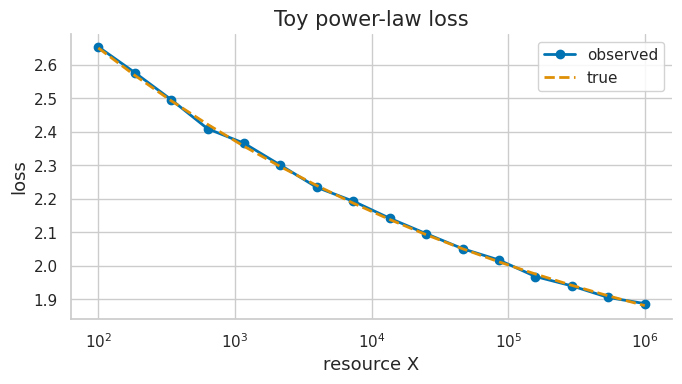
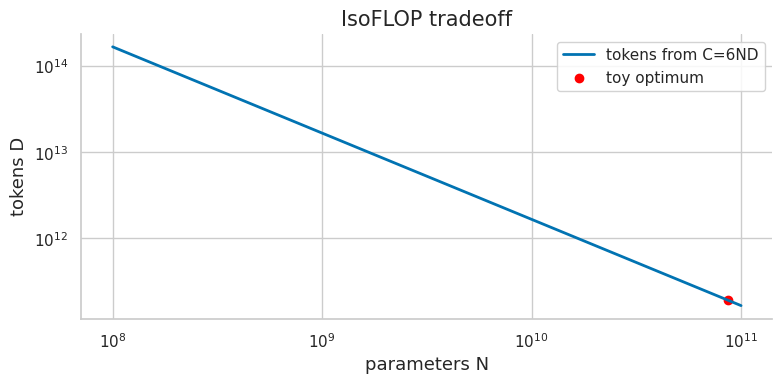
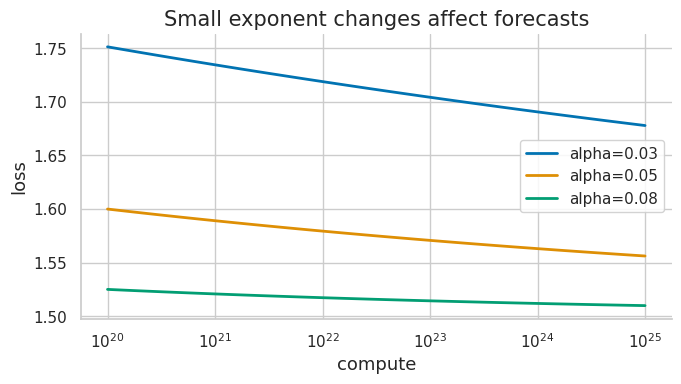
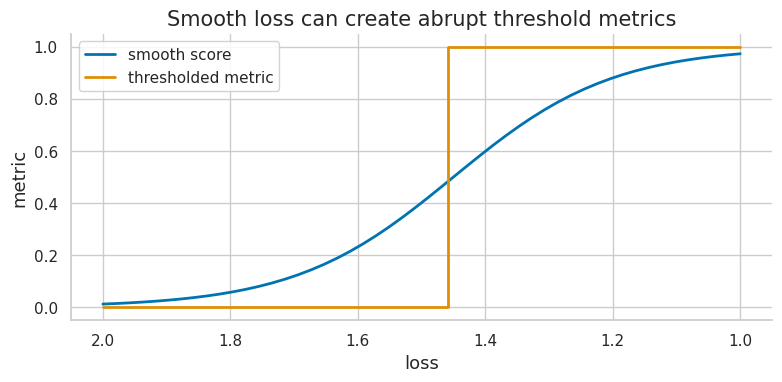

Python code for these plots, in order:
import numpy as np
import matplotlib.pyplot as plt
import matplotlib as mpl

try:
    import seaborn as sns
    sns.set_theme(style="whitegrid", palette="colorblind")
    HAS_SNS = True
except ImportError:
    plt.style.use("seaborn-v0_8-whitegrid")
    HAS_SNS = False

mpl.rcParams.update({
    "figure.figsize":    (10, 6),
    "figure.dpi":         120,
    "font.size":           13,
    "axes.titlesize":      15,
    "axes.labelsize":      13,
    "xtick.labelsize":     11,
    "ytick.labelsize":     11,
    "legend.fontsize":     11,
    "legend.framealpha":   0.85,
    "lines.linewidth":      2.0,
    "axes.spines.top":     False,
    "axes.spines.right":   False,
    "savefig.bbox":       "tight",
    "savefig.dpi":         150,
})
np.random.seed(42)
print("Plot setup complete.")

rng = np.random.default_rng(1)
X = np.logspace(2, 6, 16)
L_inf = 1.5
A = 2.0
alpha = 0.12
loss_clean = L_inf + A * X ** (-alpha)
loss = loss_clean + rng.normal(0, 0.01, size=X.shape)

fig, ax = plt.subplots(figsize=(7, 4))
ax.plot(X, loss, "o-", label="observed")
ax.plot(X, loss_clean, "--", label="true")
ax.set_xscale("log")
ax.set_title("Toy power-law loss")
ax.set_xlabel("resource X")
ax.set_ylabel("loss")
ax.legend()
fig.tight_layout()
plt.show()
print("first and last loss:", loss[0], loss[-1])

excess = loss - L_inf
coef = np.polyfit(np.log(X), np.log(excess), deg=1)
alpha_hat = -coef[0]
A_hat = np.exp(coef[1])
pred = L_inf + A_hat * X ** (-alpha_hat)
print("alpha_hat:", alpha_hat)
print("A_hat:", A_hat)
print("mean abs residual:", np.mean(np.abs(loss - pred)))

N = 7e9
D = 300e9
C = 6 * N * D
print("parameters:", f"{N:.2e}")
print("tokens:", f"{D:.2e}")
print("approx FLOPs:", f"{C:.3e}")

C_budget = 1e23
N_grid = np.logspace(8, 11, 100)
D_grid = C_budget / (6 * N_grid)
loss_proxy = 1.6 + 1.2 * (N_grid / 1e9) ** -0.08 + 0.9 * (D_grid / 1e10) ** -0.10
best = np.argmin(loss_proxy)

fig, ax1 = plt.subplots(figsize=(8, 4))
ax1.plot(N_grid, D_grid, label="tokens from C=6ND")
ax1.set_xscale("log")
ax1.set_yscale("log")
ax1.set_xlabel("parameters N")
ax1.set_ylabel("tokens D")
ax1.set_title("IsoFLOP tradeoff")
ax1.scatter([N_grid[best]], [D_grid[best]], color="red", label="toy optimum")
ax1.legend()
fig.tight_layout()
plt.show()
print("best N:", f"{N_grid[best]:.3e}")
print("best D:", f"{D_grid[best]:.3e}")
print("tokens per parameter:", D_grid[best] / N_grid[best])

def toy_loss(N, D):
    return 1.55 + 0.7 * (N / 1e9) ** -0.09 + 0.8 * (D / 1e10) ** -0.11

budgets = np.logspace(21, 24, 8)
best_rows = []
for Cb in budgets:
    N_try = np.logspace(7, 12, 400)
    D_try = Cb / (6 * N_try)
    losses = toy_loss(N_try, D_try)
    idx = np.argmin(losses)
    best_rows.append((Cb, N_try[idx], D_try[idx], losses[idx]))
    print(f"C={Cb:.1e} N*={N_try[idx]:.2e} D*={D_try[idx]:.2e} loss={losses[idx]:.3f}")

models = {
    "small_long": (7e9, 300e9),
    "big_short": (70e9, 300e9),
    "big_long": (70e9, 1400e9),
}
target_ratio = 20
for name, (N, D) in models.items():
    ratio = D / N
    print(f"{name:>10s}: tokens/param={ratio:.1f}, under target={ratio < target_ratio}")

C = np.logspace(20, 25, 80)
alphas = [0.03, 0.05, 0.08]
fig, ax = plt.subplots(figsize=(7, 4))
for a in alphas:
    L = 1.5 + 1.0 * C ** (-a)
    ax.plot(C, L, label=f"alpha={a}")
ax.set_xscale("log")
ax.set_title("Small exponent changes affect forecasts")
ax.set_xlabel("compute")
ax.set_ylabel("loss")
ax.legend()
fig.tight_layout()
plt.show()
print("loss spread at largest C:", max(1.5 + C[-1]**(-a) for a in alphas) - min(1.5 + C[-1]**(-a) for a in alphas))

sources = {
    "curated": (100e9, 1.4),
    "web": (500e9, 0.7),
    "code": (80e9, 1.1),
    "duplicates": (120e9, 0.2),
}
raw = sum(tokens for tokens, quality in sources.values())
effective = sum(tokens * quality for tokens, quality in sources.values())
for name, (tokens, quality) in sources.items():
    print(f"{name:>10s}: raw={tokens/1e9:6.1f}B quality={quality:.1f} eff={tokens*quality/1e9:6.1f}B")
print("raw total B:", raw / 1e9)
print("effective total B:", effective / 1e9)

passes = np.arange(1, 9)
unique_tokens = 100e9
repeat_efficiency = 1 / np.sqrt(passes)
effective_tokens = unique_tokens * np.cumsum(repeat_efficiency)
for p, eff in zip(passes, effective_tokens):
    print(f"passes={p}: effective tokens={eff/1e9:.1f}B")

choices = {
    "small_overtrained": {"loss": 1.82, "train_cost": 1.0, "serve_cost_per_m": 0.02},
    "large_short": {"loss": 1.76, "train_cost": 3.0, "serve_cost_per_m": 0.12},
}
queries_m = 200
quality_weight = 20
for name, v in choices.items():
    total = quality_weight * v["loss"] + v["train_cost"] + queries_m * v["serve_cost_per_m"]
    print(f"{name:>17s}: objective={total:.2f}")

actual = np.array([2.10, 1.98, 1.90, 1.84, 1.80])
pred = np.array([2.11, 1.99, 1.89, 1.82, 1.76])
resid = actual - pred
for i, r in enumerate(resid):
    print(f"run {i}: residual={r:+.3f}")
print("mean residual:", resid.mean())
print("max abs residual:", np.max(np.abs(resid)))

loss_values = np.linspace(2.0, 1.0, 50)
score = 1 / (1 + np.exp(8 * (loss_values - 1.45)))
thresholded = (score > 0.5).astype(float)

fig, ax = plt.subplots(figsize=(8, 4))
ax.plot(loss_values, score, label="smooth score")
ax.step(loss_values, thresholded, where="mid", label="thresholded metric")
ax.invert_xaxis()
ax.set_title("Smooth loss can create abrupt threshold metrics")
ax.set_xlabel("loss")
ax.set_ylabel("metric")
ax.legend()
fig.tight_layout()
plt.show()
print("threshold crossing near loss:", loss_values[np.argmin(np.abs(score - 0.5))])

checks = [
    "same tokenizer, architecture, optimizer, and data mixture",
    "held-out loss measured on a fixed evaluation set",
    "fit uses multiple scales and reserves validation runs",
    "loss floor assumption is stated",
    "residuals are plotted",
    "forecast includes uncertainty and a stop condition",
]
for i, check in enumerate(checks, 1):
    print(f"{i}. {check}")
